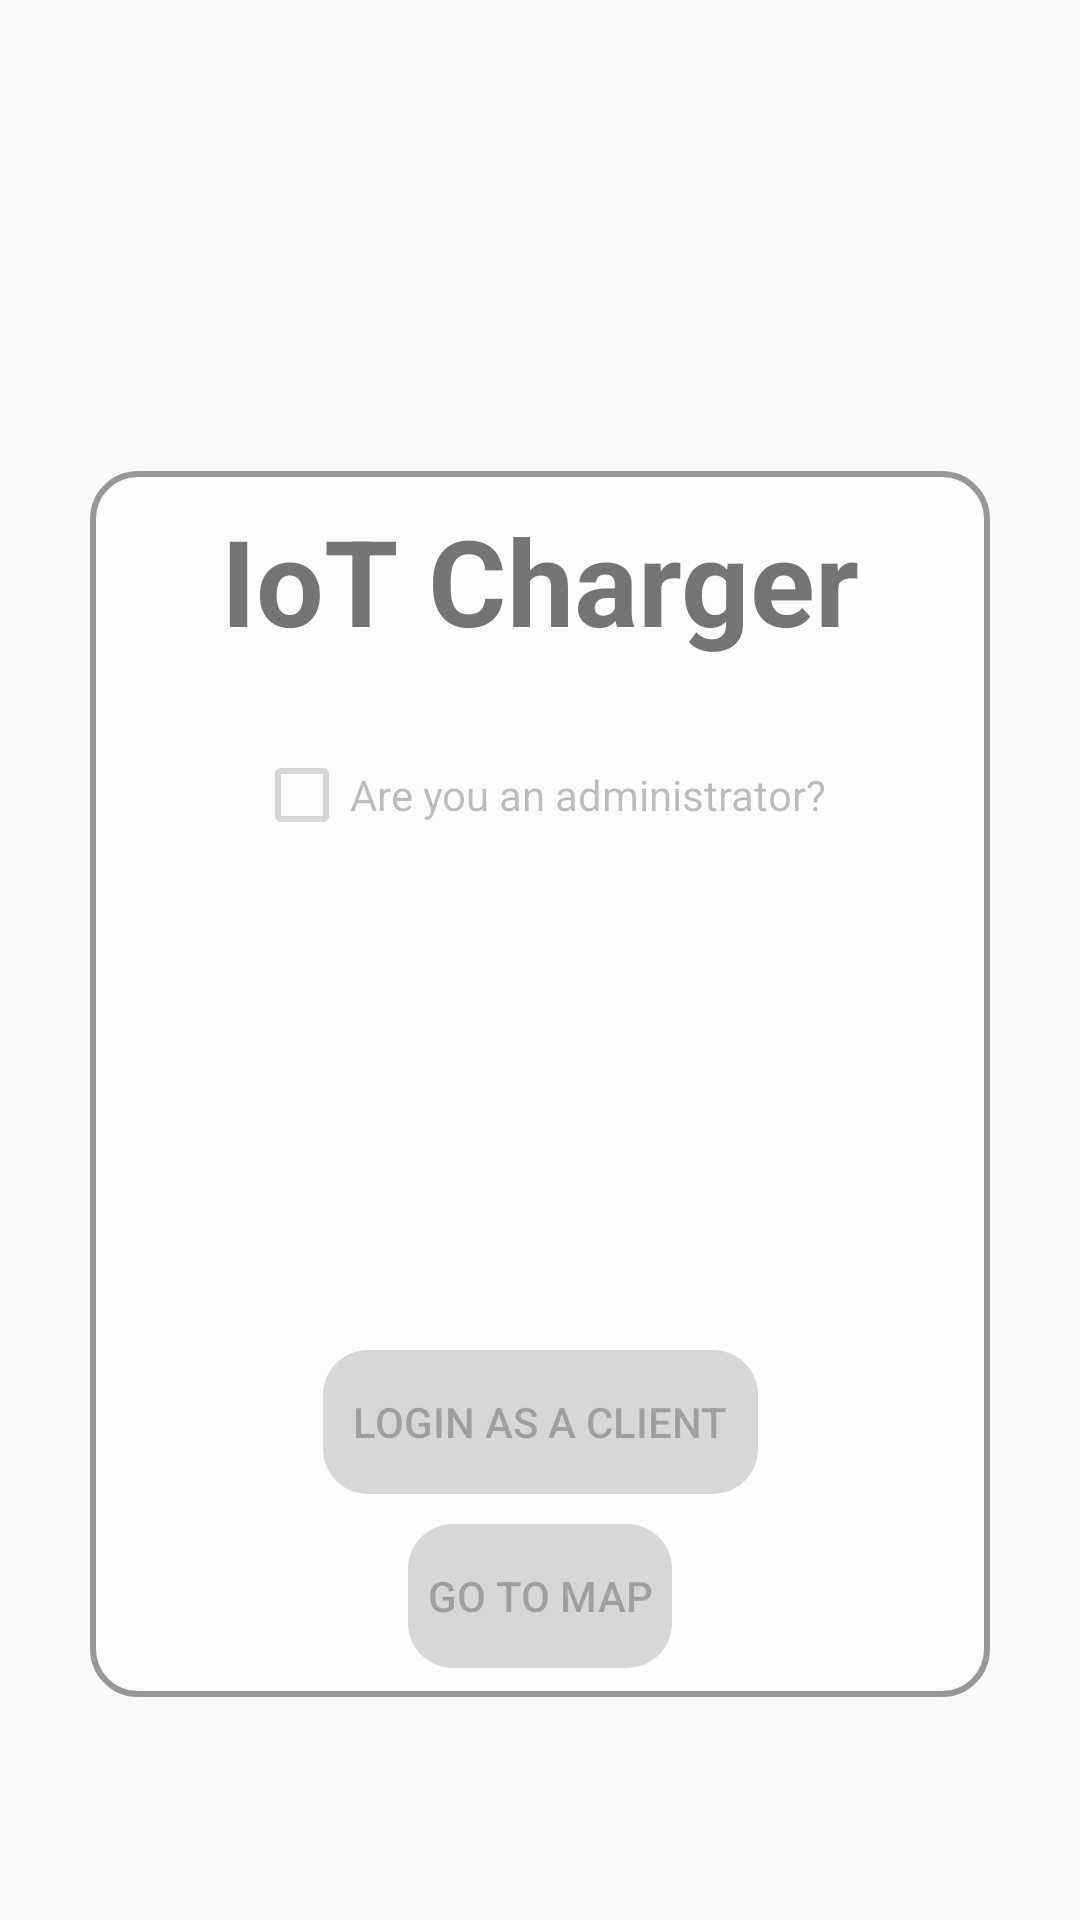

Produce the Android XML layout that renders to this screen, including the resource entries it uses.
<!-- AndroidManifest.xml: application theme Theme.IotCharger -->
<!-- res/layout/fragment_login.xml -->
<?xml version="1.0" encoding="utf-8"?>
<androidx.constraintlayout.widget.ConstraintLayout xmlns:android="http://schemas.android.com/apk/res/android"
    xmlns:app="http://schemas.android.com/apk/res-auto"
    xmlns:tools="http://schemas.android.com/tools"
    android:layout_width="match_parent"
    android:layout_height="match_parent"
    android:background="@drawable/android_theme"
    android:paddingTop="@dimen/large_size"
    android:paddingStart="@dimen/large_size"
    android:paddingEnd="@dimen/large_size"
    tools:context=".fragment.LoginFragment">

    <FrameLayout
        android:layout_width="0dp"
        android:layout_height="0dp"
        android:layout_marginTop="-10dp"
        android:layout_marginBottom="-10dp"
        android:alpha="0.7"
        android:background="@drawable/corner_border"
        app:layout_constraintBottom_toBottomOf="@id/btnMap"
        app:layout_constraintEnd_toEndOf="parent"
        app:layout_constraintStart_toStartOf="parent"
        app:layout_constraintTop_toTopOf="@id/tvTitle">

    </FrameLayout>

    <TextView
        android:id="@+id/tvTitle"
        android:layout_width="wrap_content"
        android:layout_height="wrap_content"
        android:layout_margin="@dimen/medium_size"
        android:elevation="2dp"
        android:text="@string/iot_charger"
        android:textSize="@dimen/large_text"
        android:textStyle="bold"
        app:layout_constraintBottom_toTopOf="@id/cbAdmin"
        app:layout_constraintEnd_toEndOf="parent"
        app:layout_constraintStart_toStartOf="parent" />

    <EditText
        android:id="@+id/edtAccount"
        android:layout_width="match_parent"
        android:layout_height="wrap_content"
        android:layout_margin="@dimen/medium_size"
        android:autofillHints="@string/your_account"
        android:background="@drawable/corner_border"
        android:hint="@string/your_account"
        android:inputType="textPersonName"
        android:minHeight="@dimen/xl_size"
        android:paddingStart="@dimen/small_size"
        android:paddingEnd="@dimen/small_size"
        android:visibility="invisible"
        app:layout_constraintBottom_toBottomOf="parent"
        app:layout_constraintEnd_toEndOf="parent"
        app:layout_constraintStart_toStartOf="parent"
        app:layout_constraintTop_toTopOf="parent" />

    <EditText
        android:id="@+id/edtPassword"
        android:layout_width="match_parent"
        android:layout_height="wrap_content"
        android:layout_margin="@dimen/medium_size"
        android:autofillHints="@string/your_password"
        android:background="@drawable/corner_border"
        android:hint="@string/your_password"
        android:inputType="textPassword"
        android:minHeight="@dimen/xl_size"
        android:paddingStart="@dimen/small_size"
        android:paddingEnd="@dimen/small_size"
        android:visibility="invisible"
        app:layout_constraintEnd_toEndOf="parent"
        app:layout_constraintStart_toStartOf="parent"
        app:layout_constraintTop_toBottomOf="@id/edtAccount" />

    <CheckBox
        android:id="@+id/cbAdmin"
        android:layout_width="wrap_content"
        android:layout_height="wrap_content"
        android:layout_margin="@dimen/medium_size"
        android:enabled="false"
        android:minHeight="@dimen/xl_size"
        android:text="@string/admin_or_not"
        app:layout_constraintBottom_toBottomOf="parent"
        app:layout_constraintBottom_toTopOf="@id/edtAccount"
        app:layout_constraintEnd_toEndOf="parent"
        app:layout_constraintStart_toStartOf="parent" />

    <Button
        android:id="@+id/btnLogin"
        android:layout_width="wrap_content"
        android:layout_height="wrap_content"
        android:layout_margin="@dimen/medium_size"
        android:background="@drawable/corner_background_gray"
        android:enabled="false"
        android:padding="@dimen/small_size"
        android:text="@string/login_as_client"
        app:layout_constraintEnd_toEndOf="parent"
        app:layout_constraintStart_toStartOf="parent"
        app:layout_constraintTop_toBottomOf="@id/edtPassword" />

    <Button
        android:id="@+id/btnMap"
        android:layout_width="wrap_content"
        android:layout_height="wrap_content"
        android:layout_marginTop="@dimen/small_size"
        android:background="@drawable/corner_background_gray"
        android:enabled="false"
        android:text="@string/go_to_map"
        app:layout_constraintEnd_toEndOf="parent"
        app:layout_constraintStart_toStartOf="parent"
        app:layout_constraintTop_toBottomOf="@id/btnLogin" />
</androidx.constraintlayout.widget.ConstraintLayout>
<!-- resources referenced by this layout -->
<resources>
  <dimen name="large_size">30dp</dimen>
  <dimen name="large_text">40sp</dimen>
  <dimen name="medium_size">20dp</dimen>
  <dimen name="small_size">10dp</dimen>
  <dimen name="xl_size">50dp</dimen>
  <!-- drawable corner_background_gray (drawable) -->
  <?xml version="1.0" encoding="utf-8"?>
  <shape xmlns:android="http://schemas.android.com/apk/res/android"
      android:shape="rectangle"
      android:padding="10dp">
      <solid android:color="@color/grey_light"/>
      <corners
          android:bottomRightRadius="15dp"
          android:bottomLeftRadius="15dp"
          android:topLeftRadius="15dp"
          android:topRightRadius="15dp" />
  </shape>
  <!-- drawable corner_border (drawable) -->
  <?xml version="1.0" encoding="utf-8"?>
  <shape xmlns:android="http://schemas.android.com/apk/res/android"
      android:shape="rectangle"
      android:padding="10dp">
      <solid android:color="@color/white"/>
      <stroke android:width="2dp" android:color="@color/grey_hard"/>
      <corners
          android:bottomRightRadius="15dp"
          android:bottomLeftRadius="15dp"
          android:topLeftRadius="15dp"
          android:topRightRadius="15dp" />
  </shape>
  <string name="admin_or_not">Are you an administrator?</string>
  <string name="go_to_map">Go to map</string>
  <string name="iot_charger">IoT Charger</string>
  <string name="login_as_client">Login as a Client</string>
  <string name="your_account">Your Account</string>
  <string name="your_password">Your Password</string>
  <style name="Theme.IotCharger" parent="Theme.AppCompat.Light.NoActionBar">
          
          <item name="colorPrimary">@color/green_android</item>
          <item name="colorPrimaryVariant">@color/green_android</item>
          <item name="colorOnPrimary">@color/white</item>
      </style>
  <color name="grey_light">#D7D7D7</color>
  <color name="white">#FFFFFFFF</color>
  <color name="grey_hard">#6D6D6D</color>
  <color name="green_android">#009688</color>
</resources>
